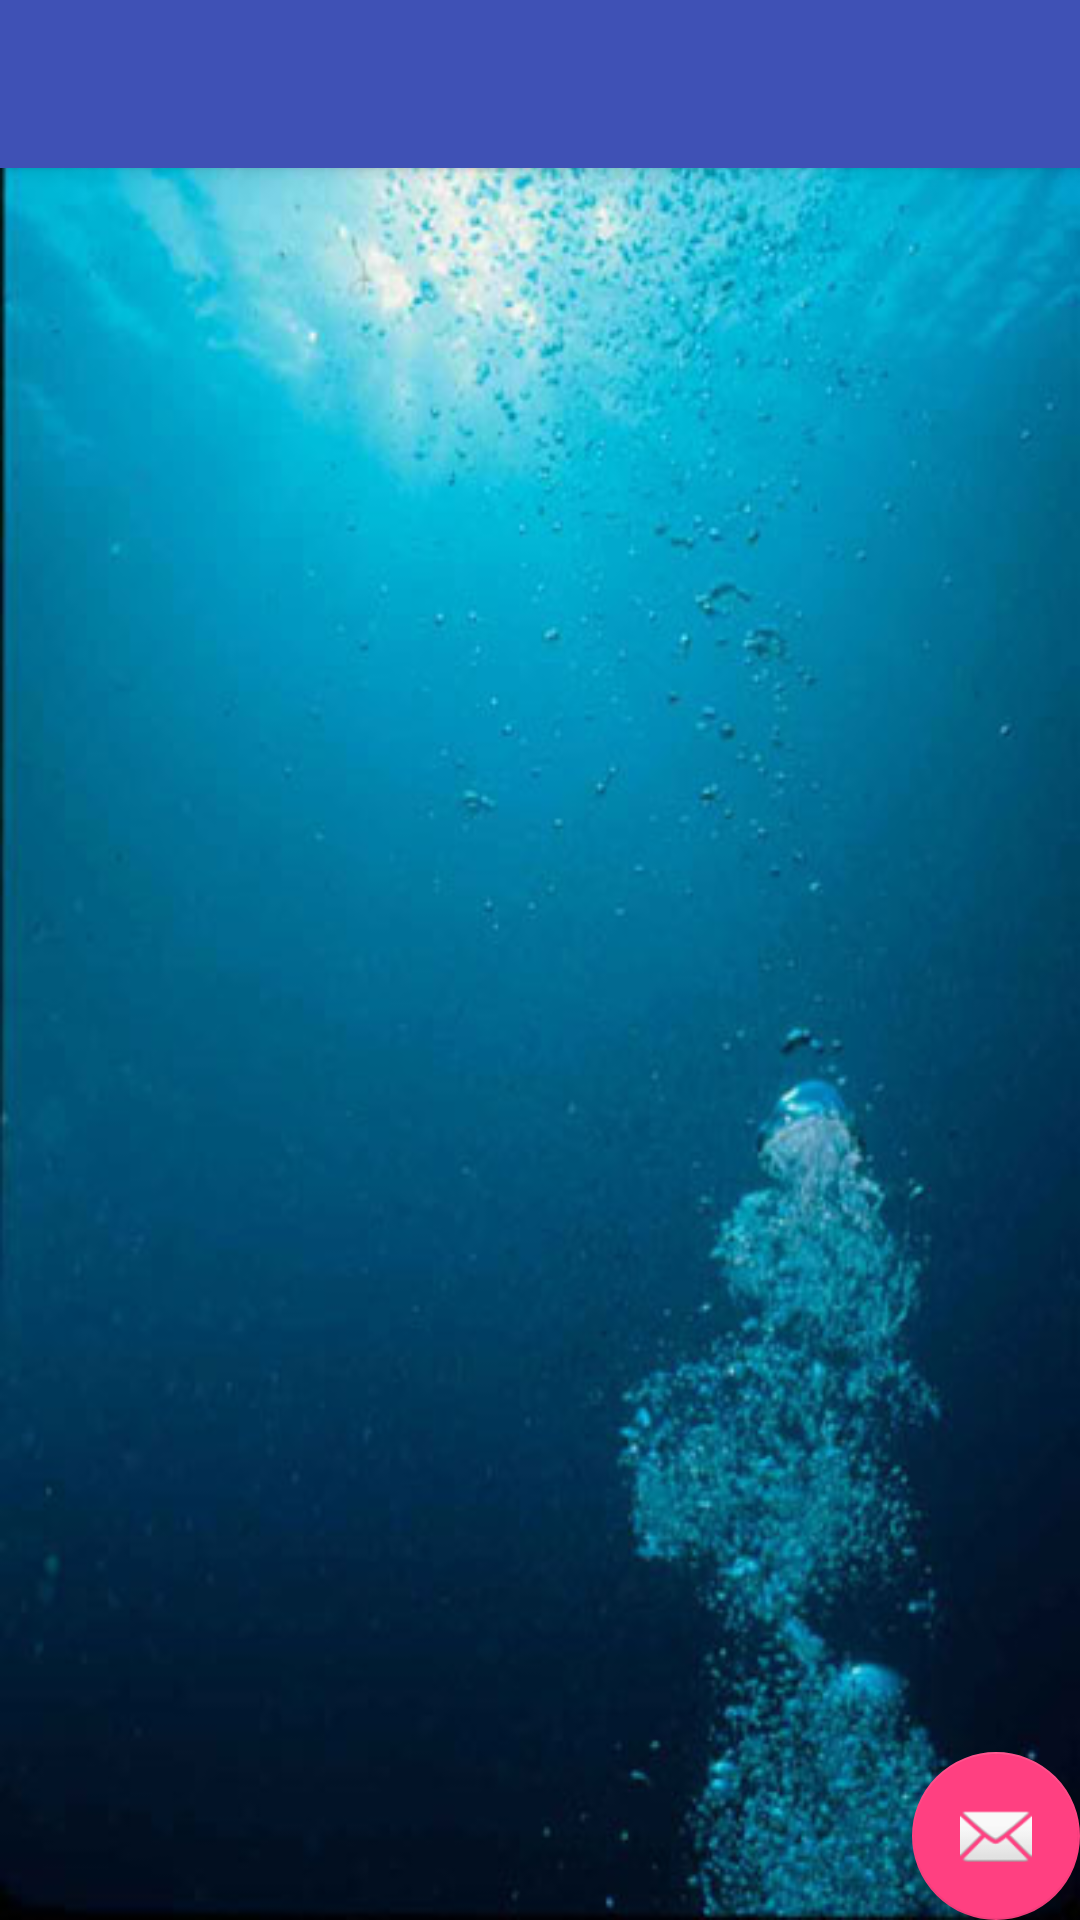

This screen was rendered from an Android layout file. Write that file and the resources it references.
<!-- AndroidManifest.xml: activity theme AppTheme.NoActionBar -->
<!-- res/layout/activity_frases_dia_adia.xml -->
<?xml version="1.0" encoding="utf-8"?>
<android.support.design.widget.CoordinatorLayout xmlns:android="http://schemas.android.com/apk/res/android"
    xmlns:app="http://schemas.android.com/apk/res-auto"
    xmlns:tools="http://schemas.android.com/tools"
    android:layout_width="match_parent"
    android:layout_height="match_parent"
    android:fitsSystemWindows="true"
    tools:context="es.tta.abuapp.FrasesDiaADiaActivity">

    <android.support.design.widget.AppBarLayout
        android:layout_width="match_parent"
        android:layout_height="wrap_content"
        android:theme="@style/AppTheme.AppBarOverlay">

        <android.support.v7.widget.Toolbar
            android:id="@+id/toolbar"
            android:layout_width="match_parent"
            android:layout_height="?attr/actionBarSize"
            android:background="?attr/colorPrimary"
            app:popupTheme="@style/AppTheme.PopupOverlay" />

    </android.support.design.widget.AppBarLayout>

    <include layout="@layout/content_frases_dia_adia" />

    <android.support.design.widget.FloatingActionButton
        android:id="@+id/fab"
        android:layout_width="wrap_content"
        android:layout_height="wrap_content"
        android:layout_gravity="bottom|end"
        android:layout_margin="@dimen/fab_margin"
        android:src="@android:drawable/ic_dialog_email" />

</android.support.design.widget.CoordinatorLayout>
<!-- res/layout/content_frases_dia_adia.xml (included above) -->
<?xml version="1.0" encoding="utf-8"?>
<LinearLayout xmlns:android="http://schemas.android.com/apk/res/android"
    xmlns:app="http://schemas.android.com/apk/res-auto"
    xmlns:tools="http://schemas.android.com/tools"
    android:layout_width="match_parent"
    android:layout_height="match_parent"
    android:orientation="vertical"
    android:background="@drawable/fondo">


    <TextView android:id="@+id/titulo_diaadia"
        android:layout_width="match_parent"
        android:layout_height="wrap_content"
        android:gravity="center"
        android:textSize="40dp"
        android:textColor="@color/blanco"/>

    <LinearLayout android:id="@+id/frases_layout"
        android:layout_width="match_parent"
        android:layout_height="match_parent"
        android:orientation="vertical">
    </LinearLayout>

</LinearLayout>
<!-- resources referenced by this layout -->
<resources>
  <color name="blanco">#FFFFFF</color>
  <!-- drawable fondo: jpg bitmap (drawable, 37892 bytes) -->
  <style name="AppTheme.AppBarOverlay" parent="ThemeOverlay.AppCompat.Dark.ActionBar" />
  <style name="AppTheme.PopupOverlay" parent="ThemeOverlay.AppCompat.Light" />
  <style name="AppTheme.NoActionBar">
          <item name="windowActionBar">false</item>
          <item name="windowNoTitle">true</item>
      </style>
</resources>
